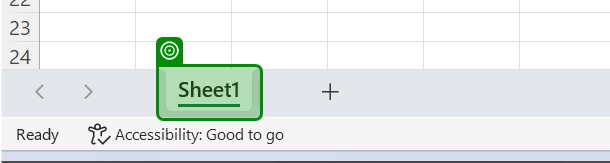
Task: Test Automation Project
Workflow: XLS-SMOKE-003

Step 1: check the sheet tab 'Sheet1' in window 'Book1 - Excel' (excel.exe)
